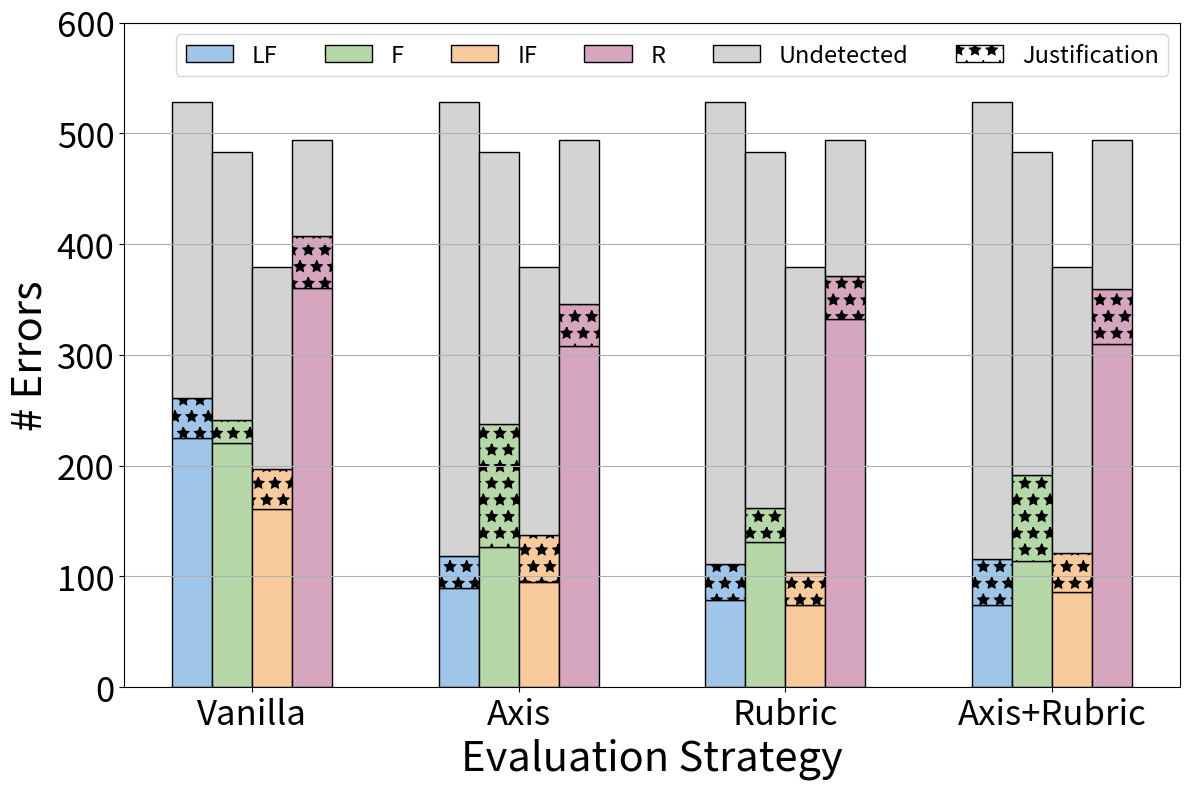

Generate this figure with matplotlib:
import numpy as np
import matplotlib.pyplot as plt
from matplotlib.patches import Patch

# Data
strategy = ['Vanilla', 'Axis', 'Rubric', 'Axis+Rubric']
tasks = ['LF', 'F', 'IF', 'R']

# Errors data (replace with actual data)
errors = {
    'Vanilla': np.array([[225, 36, 528-225-36], [220, 21, 483-220-21], [161, 36, 379-161-36], [360, 47, 494-360-47]]),  # [X, X_j, X_u]
    'Axis': np.array([[90, 28, 528-90-28], [127, 111, 483-127-111], [95, 42, 379-95-42], [308, 38, 494-308-38]]),
    'Rubric': np.array([[79, 32, 528-79-32], [131, 31, 483-131-31], [74, 30, 379-74-30], [332, 39, 494-332-39]]),
    'Axis+Rubric': np.array([[74, 42, 528-74-42], [114, 78, 483-114-78], [86, 35, 379-86-35], [310, 49, 494-310-49]])
}

# Plotting
fig, ax = plt.subplots(figsize=(12, 8))

bar_width = 0.15  # Thinner bars
index = np.arange(len(strategy))

# Define colors for each task
colors = ['#9fc5e8', '#b6d7a8', '#f9cb9c', '#d5a6bd']

# Iterate over tasks and plot bars for each strategy
for i, task in enumerate(tasks):
    for j, strat in enumerate(strategy):
        X = errors[strat][i][0]
        X_j = errors[strat][i][1]
        X_u = errors[strat][i][2]

        ax.bar(index[j] + i * bar_width, X, width=bar_width, edgecolor='black', color=colors[i])
        ax.bar(index[j] + i * bar_width, X_j, width=bar_width, bottom=X, edgecolor='black', color=colors[i], hatch='*')
        ax.bar(index[j] + i * bar_width, X_u, width=bar_width, bottom=X + X_j, edgecolor='black', color='lightgray')

# Configure the plot
ax.set_ylabel('# Errors', fontsize=30)
ax.set_xlabel('Evaluation Strategy', fontsize=30)
ax.set_xticks(index + bar_width*1.5)
ax.set_xticklabels(strategy, fontsize=25)
ax.set_ylim(0, 600)  # Increase the y-axis range

# Custom legend
legend_elements = [
    Patch(facecolor=colors[0], edgecolor='black', label='LF'),
    Patch(facecolor=colors[1], edgecolor='black', label='F'),
    Patch(facecolor=colors[2], edgecolor='black', label='IF'),
    Patch(facecolor=colors[3], edgecolor='black', label='R'),
    Patch(facecolor='lightgray', edgecolor='black', label='Undetected'),
    Patch(facecolor='white', edgecolor='black', label='Justification', hatch='*')
]
ax.legend(handles=legend_elements, fontsize=17, ncol=6)  # Increase legend font size
plt.grid(True, axis='y', linestyle='-')

# Increase the font size of the ticks
ax.tick_params(axis='both', which='major', labelsize=25)

plt.tight_layout()
plt.savefig('justification_errors.pdf', dpi=300)
# plt.show()
